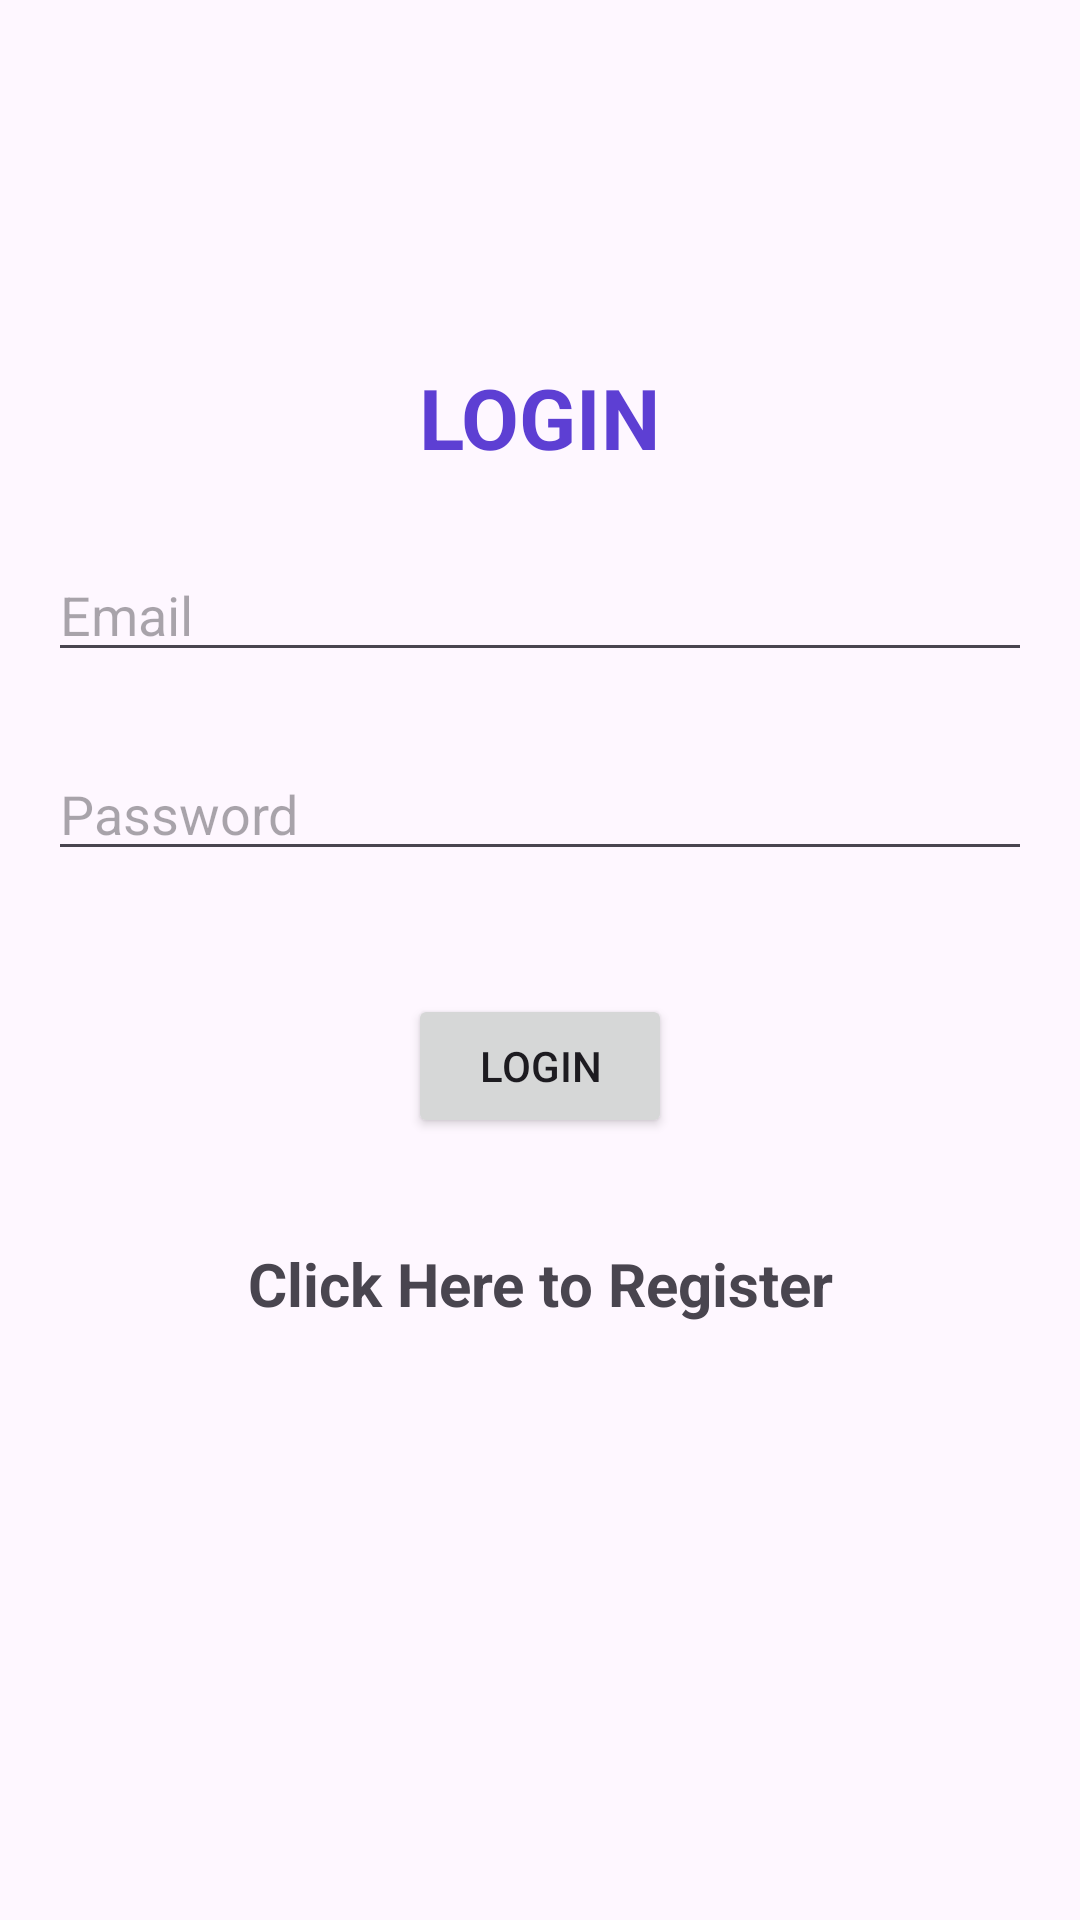

Produce the Android XML layout that renders to this screen, including the resource entries it uses.
<!-- AndroidManifest.xml: application theme Theme.ProjectParkEase -->
<!-- res/layout/activity_login.xml -->
<?xml version="1.0" encoding="utf-8"?>
<LinearLayout xmlns:android="http://schemas.android.com/apk/res/android"
    xmlns:app="http://schemas.android.com/apk/res-auto"
    xmlns:tools="http://schemas.android.com/tools"
    android:layout_width="match_parent"
    android:layout_height="match_parent"
    android:orientation="vertical"
    android:padding="16dp"
    android:gravity="center"
    tools:context=".login">

    <TextView
        android:layout_width="wrap_content"
        android:layout_height="wrap_content"
        android:layout_gravity="center"
        android:layout_marginBottom="25dp"
        android:text="Login"
        android:textAllCaps="true"
        android:textColor="#5D3FD3"
        android:textSize="28sp"
        android:textStyle="bold" />
    <EditText
        android:id="@+id/editEmail"
        android:layout_width="match_parent"
        android:layout_height="wrap_content"
        android:hint="Email"
        android:layout_marginBottom="25dp"
        />
    <EditText
        android:id="@+id/editPassword"
        android:layout_width="match_parent"
        android:layout_height="wrap_content"
        android:hint="Password"
        android:inputType="textPassword"
        android:layout_marginBottom="25dp"
        />
    <Button
        android:id="@+id/btnlogin"
        android:layout_width="wrap_content"
        android:layout_height="wrap_content"
        android:text="Login"
        android:layout_gravity="center"
        android:layout_marginTop="16dp"/>
    <TextView
        android:id="@+id/Register"
        android:text="Click Here to Register"
        android:textStyle="bold"
        android:gravity="center"
        android:textSize="20dp"
        android:layout_marginTop="35dp"
        android:layout_width="match_parent"
        android:layout_height="wrap_content"/>
    <ProgressBar
        android:id="@+id/progressBar"
        style="?android:attr/progressBarStyle"
        android:layout_width="match_parent"
        android:layout_height="wrap_content"
        android:layout_marginTop="30dp"
        android:visibility="invisible" />
</LinearLayout>
<!-- resources referenced by this layout -->
<resources>
  <style name="Theme.ProjectParkEase" parent="Base.Theme.ProjectParkEase" />
  <style name="Base.Theme.ProjectParkEase" parent="Theme.Material3.DayNight.NoActionBar">
          
          
      </style>
</resources>
